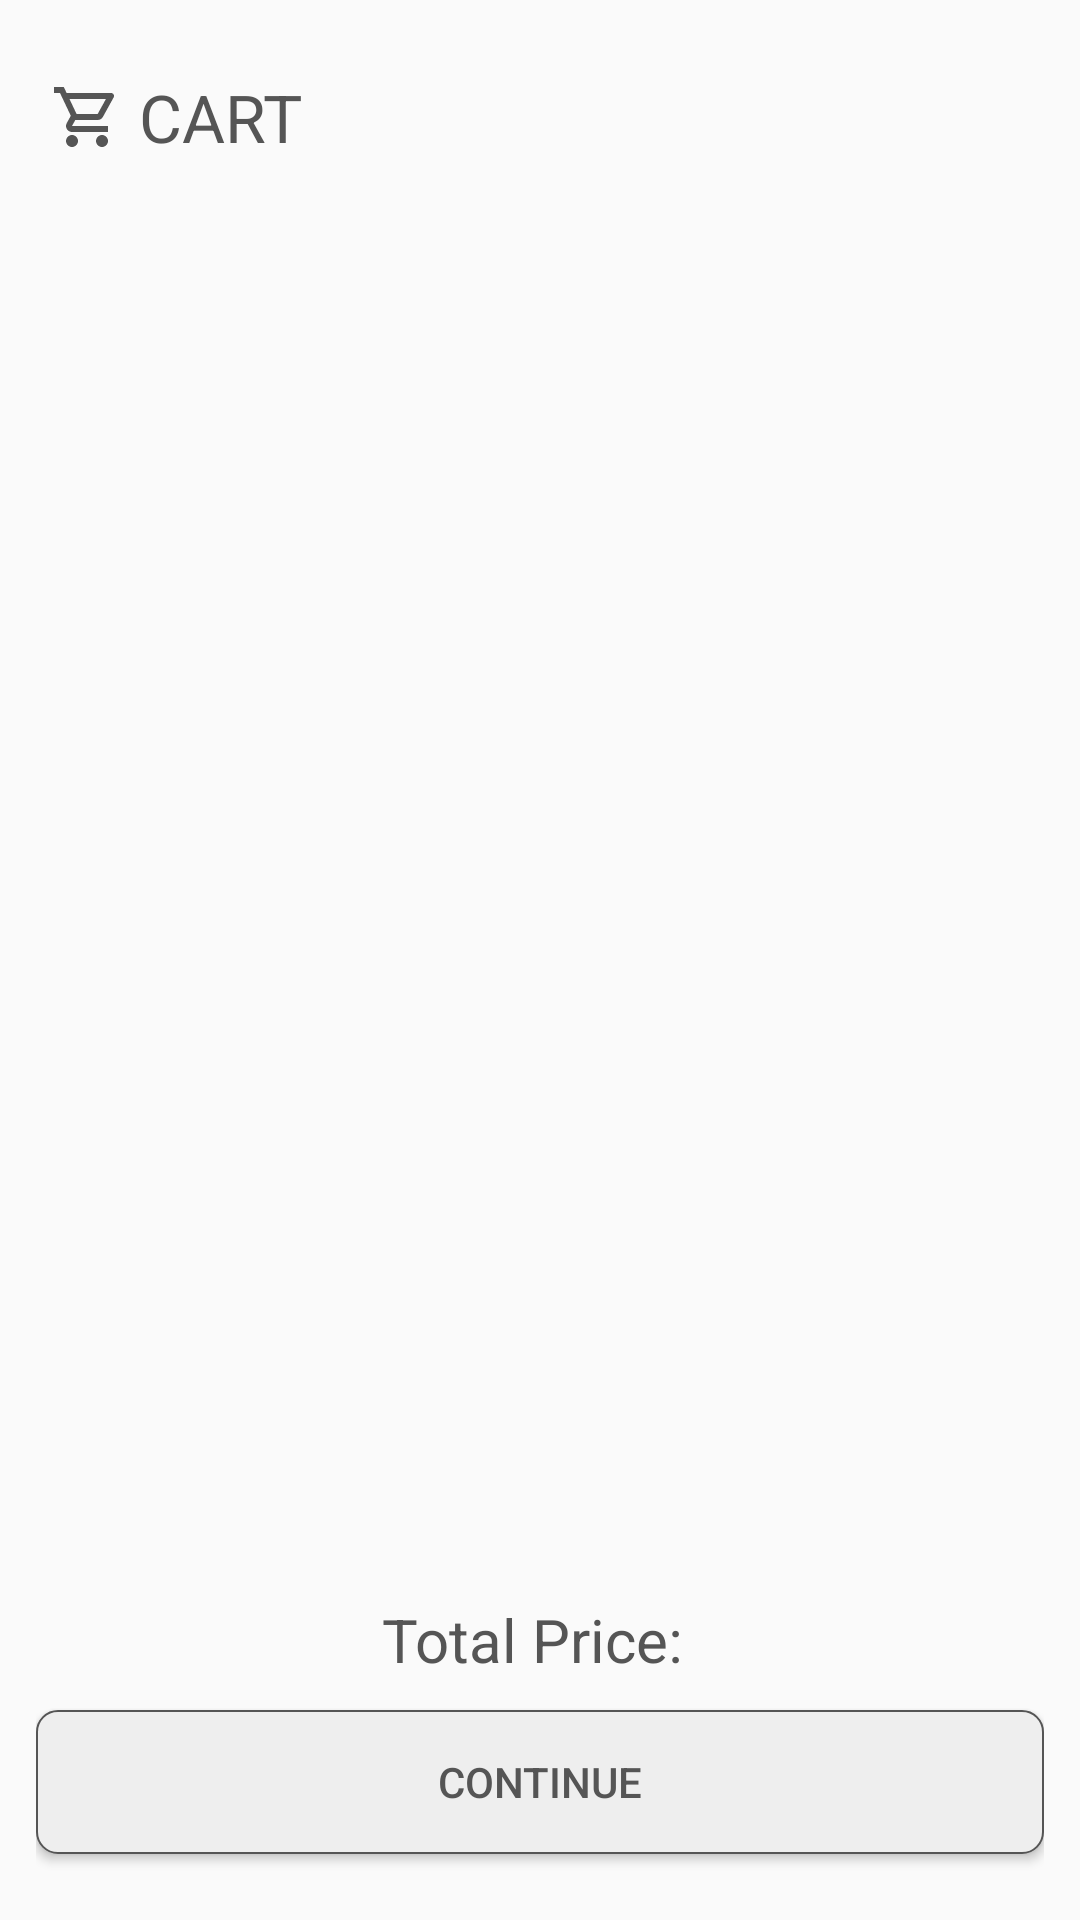

Write the Android layout XML for this screen, with the resource values it uses.
<!-- AndroidManifest.xml: application theme AppTheme -->
<!-- res/layout/activity_cart.xml -->
<?xml version="1.0" encoding="utf-8"?>
<RelativeLayout
    xmlns:android="http://schemas.android.com/apk/res/android"
    xmlns:app="http://schemas.android.com/apk/res-auto"
    xmlns:tools="http://schemas.android.com/tools"
    android:layout_width="match_parent"
    android:layout_height="match_parent"
    android:padding="12dp"
    tools:context=".CartActivity">

    <LinearLayout
        android:id="@+id/title_bar"
        android:layout_width="match_parent"
        android:layout_height="50dp"
        android:orientation="horizontal">

        <TextView
            android:layout_width="wrap_content"
            android:layout_height="wrap_content"
            android:layout_gravity="center"
            android:layout_marginTop="2dp"
            android:layout_marginLeft="5dp"
            android:text=" Cart"
            android:textColor="@color/colorPrimary"
            android:textSize="22dp"
            android:textAllCaps="true"
            android:drawableLeft="@drawable/cart_outline_icon"/>

    </LinearLayout>

    <androidx.recyclerview.widget.RecyclerView
        android:id="@+id/recycler_cart"
        android:layout_width="385dp"
        android:layout_height="465dp"
        android:layout_marginTop="1dp"
        android:layout_below="@id/title_bar"/>

    <TextView
        android:id="@+id/total_price"
        android:layout_width="match_parent"
        android:layout_height="wrap_content"
        android:layout_below="@+id/recycler_cart"
        android:layout_margin="5dp"
        android:gravity="center_horizontal"
        android:text="Total Price: "
        android:textAlignment="center"
        android:textColor="@color/colorPrimary"
        android:textSize="20dp" />

    <Button
        android:id="@+id/next_process_button"
        android:layout_width="match_parent"
        android:layout_height="wrap_content"
        android:layout_alignParentBottom="true"
        android:layout_gravity="center_horizontal"
        android:layout_marginBottom="10dp"
        android:background="@drawable/button_background"
        android:text="Continue"
        android:textColor="@color/colorPrimary" />

</RelativeLayout>
<!-- resources referenced by this layout -->
<resources>
  <color name="colorPrimary">#555555</color>
  <!-- drawable button_background (drawable) -->
  <?xml version="1.0" encoding="utf-8"?>
  <shape xmlns:android="http://schemas.android.com/apk/res/android"
      android:layout_width="wrap_content"
      android:layout_height="wrap_content"
      android:shape="rectangle">
  
      <corners android:radius="7dp" />
      <solid android:color="#eee"/>
      <stroke android:width="0.5dp"
          android:color="@color/colorPrimary" />
  </shape>
  <!-- drawable cart_outline_icon (drawable) -->
  <vector android:height="24dp" android:tint="#555555"
      android:viewportHeight="24" android:viewportWidth="24"
      android:width="24dp" xmlns:android="http://schemas.android.com/apk/res/android">
      <path android:fillColor="@android:color/white" android:pathData="M15.55,13c0.75,0 1.41,-0.41 1.75,-1.03l3.58,-6.49c0.37,-0.66 -0.11,-1.48 -0.87,-1.48L5.21,4l-0.94,-2L1,2v2h2l3.6,7.59 -1.35,2.44C4.52,15.37 5.48,17 7,17h12v-2L7,15l1.1,-2h7.45zM6.16,6h12.15l-2.76,5L8.53,11L6.16,6zM7,18c-1.1,0 -1.99,0.9 -1.99,2S5.9,22 7,22s2,-0.9 2,-2 -0.9,-2 -2,-2zM17,18c-1.1,0 -1.99,0.9 -1.99,2s0.89,2 1.99,2 2,-0.9 2,-2 -0.9,-2 -2,-2z"/>
  </vector>
  <style name="AppTheme" parent="Theme.AppCompat.Light.NoActionBar">
      
          <item name="colorPrimary">@color/colorPrimary</item>
          <item name="colorPrimaryDark">@color/colorPrimaryDark</item>
          <item name="colorAccent">@color/colorAccent</item>
      </style>
  <color name="colorPrimaryDark">#000000</color>
  <color name="colorAccent">#D5D5D5</color>
</resources>
